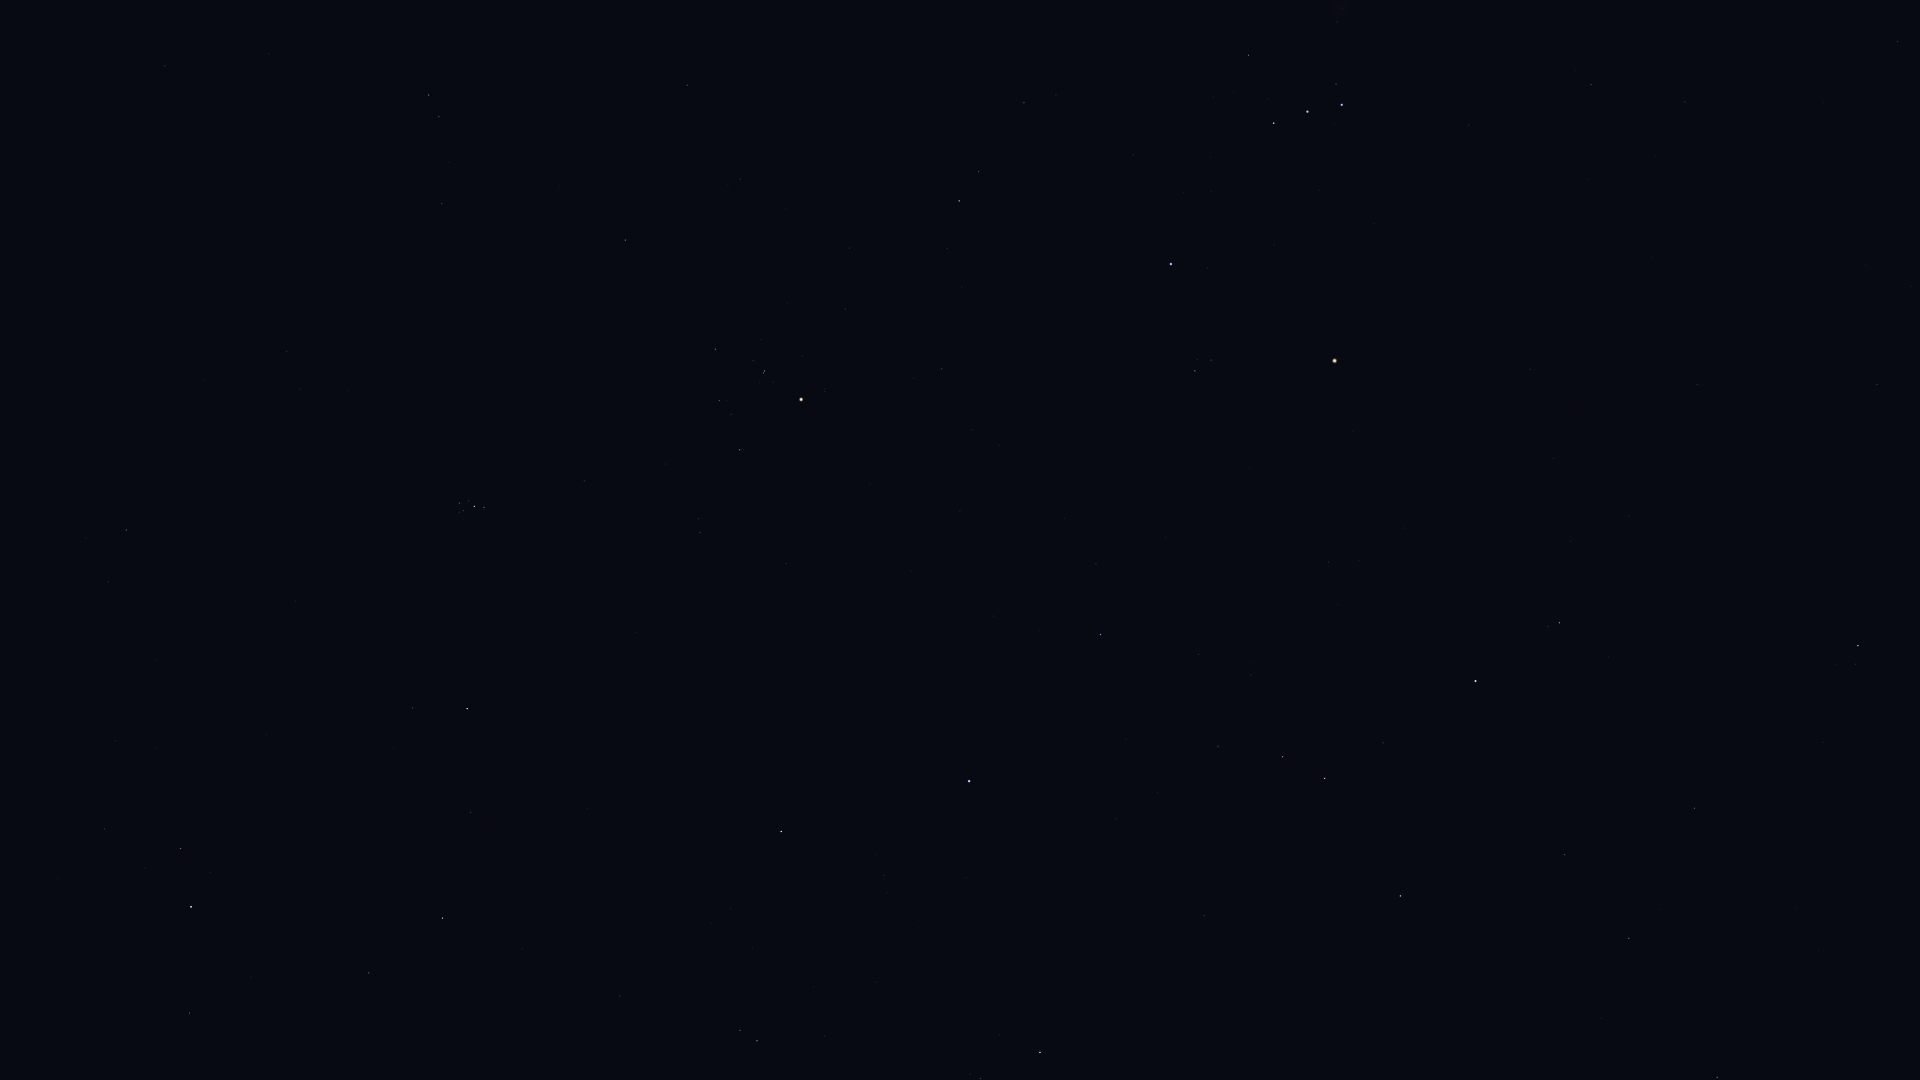

Data behind this chart, as committed beside it:
Star_ID, Name, X, Y
12191, Buna, 30, 930
13061, Lilii Borea, 108, 582
13209, Bharani, 126, 530
13254, HIP 13254, 104, 829
14576, Algol, 191, 907
14668, Misam, 189, 1013
14838, Botein, 286, 351
15900, HIP 15900, 428, 95
18246, Atik, 413, 708
17489, Celaeno, 458, 507
17499, Electra, 459, 503
17531, Taygeta, 459, 512
17573, Maia, 463, 511
17579, Asterope, 463, 515
17608, Merope, 468, 501
17702, Alcyone, 474, 506
17851, Pleione, 484, 509
18532, HIP 18532, 442, 918
18614, Menkib, 471, 812
18724, HIP 18724, 625, 240
20205, Prima Hyadum, 715, 349
20455, Secunda Hyadum, 719, 401
20648, HIP 20648, 731, 414
20889, Ain, 739, 450
20894, Chamukuy, 764, 371
21109, Hoggar, 869, 106
21421, Aldebaran, 801, 399
21881, HIP 21881, 786, 564
22449, Tabit, 959, 201
22730, HIP 22730, 1018, 102
23015, Hassaleh, 781, 831
23453, Saclateni, 740, 1030
23767, Haedus, 757, 1041
25336, Bellatrix, 1171, 264
25428, Elnath, 969, 781
25930, Mintaka, 1274, 123
26207, Meissa, 1195, 371
26311, Alnilam, 1307, 112
26451, Tianguan, 1100, 634
26727, Alnitak, 1342, 105
27913, HIP 27913, 1198, 654
27989, Betelgeuse, 1334, 361
28380, Mahasim, 1040, 1052
28614, HIP 28614, 1353, 431
28716, HIP 28716, 1251, 675
28734, HIP 28734, 1218, 746
29038, HIP 29038, 1328, 562
29426, HIP 29426, 1358, 560
29434, HIP 29434, 1338, 605
29651, HIP 29651, 1591, 84
29655, HIP 29655, 1282, 757
30343, HIP 30343, 1324, 778
30419, HIP 30419, 1530, 369
30665, HIP 30665, 1453, 575
30867, HIP 30867, 1685, 102
30883, HIP 30883, 1383, 743
30905, Lusitânia, 1491, 532
31216, HIP 31216, 1553, 458
31681, HIP 31681, 1475, 681
31978, HIP 31978, 1570, 541
... 11 more rows
